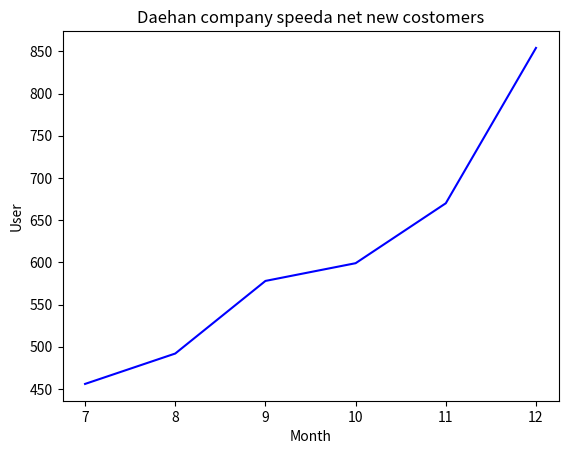

Python code for this plot:
# 11.1 대한 컴퍼니의 영업 1부에 근무하는 강이안씨는 초고속 인터넷 가입형 상품 "빠르다넷(speeda net)"의 가입 영업을 하고 있다.
# 강이안씨의 영업은 성공적으로 이루어져서 매달 새로운 사용자가 꾸준히 가입하고 있으며 이를 보여주기 위해, 다음 표와 같은 회사의 신규 사용자 통계자료를 준비했다.
#
#    월        7월      8월      9월      10월     11월     12월
# 신규 사용자    456     492      578      599     670     854
#
# 1) 이 표를 바탕으로 다음과 같은 차트를 그려보아라.

import matplotlib.pyplot as plt         # 차트를 그리기 위한 matplotlib import

Month = [7, 8, 9, 10, 11, 12]           # 월 입력
User = [456, 492, 578, 599, 670, 854]           # 신규 사용자 수 입력

plt.plot(Month, User, color='blue', linestyle='solid')      # x축에 월, y축에 신규 사용자 직선으로 띄운다.
plt.title("Daehan company speeda net new costomers")        # 제목 띄우기

plt.xlabel("Month")         # x축 라벨
plt.ylabel("User")          # y축 라벨
plt.show()          # 차트 띄우기